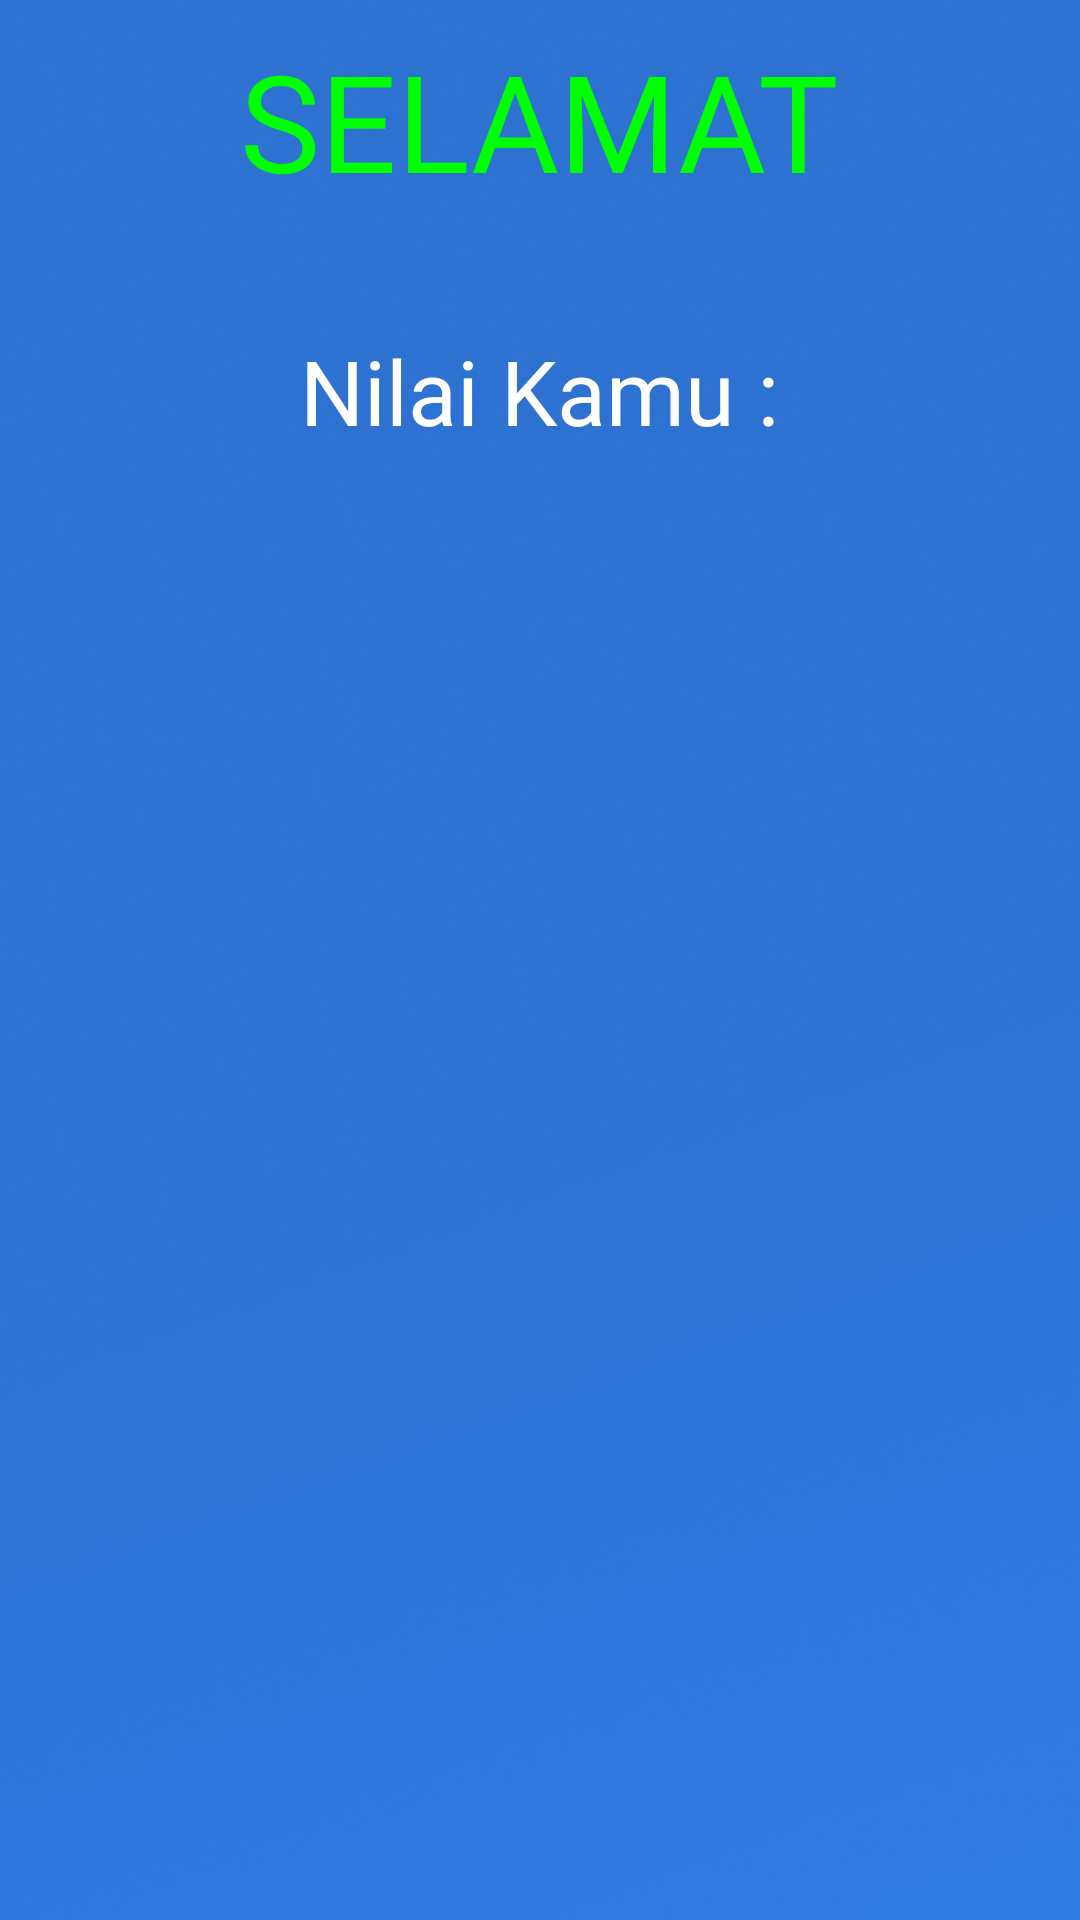

Produce the Android XML layout that renders to this screen, including the resource entries it uses.
<!-- AndroidManifest.xml: application theme Theme.CapstoneProject -->
<!-- res/layout/popup_kuis.xml -->
<?xml version="1.0" encoding="utf-8"?>
<LinearLayout xmlns:android="http://schemas.android.com/apk/res/android"
    android:layout_width="300dp"
    android:layout_height="250dp"
    android:orientation="vertical"
    android:background="@drawable/background1"
    android:padding="5dp">

    <ImageView
        android:layout_width="wrap_content"
        android:layout_height="wrap_content"
        android:contentDescription="@string/icon_close_content"
        android:src="@drawable/ic_close"
        android:id="@+id/ivClose"
        android:layout_gravity="end"/>

    <TextView
        android:layout_width="wrap_content"
        android:layout_height="wrap_content"
        android:text="@string/tv_selamat"
        android:textSize="45sp"
        android:fontFamily="@font/robotoslab_extrabold"
        android:textColor="@color/green_color"
        android:layout_marginTop="5dp"
        android:layout_gravity="center"/>

    <TextView
        android:layout_width="wrap_content"
        android:layout_height="wrap_content"
        android:text="@string/tv_nilai"
        android:textSize="30sp"
        android:textColor="@color/white"
        android:fontFamily="@font/montserrat_medium"
        android:layout_gravity="center"
        android:layout_marginTop="40dp"/>

    <TextView
        android:layout_width="wrap_content"
        android:layout_height="wrap_content"
        android:layout_gravity="center"
        android:text=""
        android:textSize="30sp"
        android:id="@+id/tvValue"
        android:fontFamily="@font/montserrat_semibold"
        android:textColor="@color/white"
        android:layout_marginTop="10dp"/>
</LinearLayout>
<!-- resources referenced by this layout -->
<resources>
  <color name="green_color">#00FF00</color>
  <color name="white">#FFFFFFFF</color>
  <!-- drawable background1: png bitmap (drawable, 201830 bytes) -->
  <string name="icon_close_content">icon close</string>
  
      //color_popup
  <string name="tv_nilai">Nilai Kamu :</string>
  <string name="tv_selamat">SELAMAT</string>
  <style name="Theme.CapstoneProject" parent="Base.Theme.CapstoneProject" />
  <style name="Base.Theme.CapstoneProject" parent="Theme.AppCompat.DayNight.DarkActionBar">
          
           <item name="colorPrimary">@color/blue_eight</item>
          <item name="android:statusBarColor">@color/blue_seventh</item>
      </style>
  <color name="blue_eight">#3A8CFF</color>
  <color name="blue_seventh">#2E72D1</color>
</resources>
